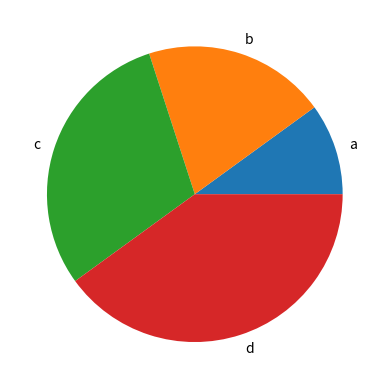

This figure's Python source:
import pandas as pd
import matplotlib.pyplot as plt

# Pandas Series
series = pd.Series([10,20,30,40],['A','B','C','D'])
# [values] , [indicies]
s1 = pd.Series([1,2,3,4],['a','b','c','d'])
s2 = pd.Series([7,5,1,2],['a','b','c','d'])

def mysquare(x):
    return x**2

# print(s1.apply(mysquare))

#print(s2.sort_index())
#print(s2.sort_values())
#s2.sort_values(inplace=True) # apply to actual series


#print(s1+s2) adds like indicies

#print(s1.head(2)) # first 2 rows
#print(s1.tail(2)) # last 2 rows


#print(series['C']) # returns 30

#print(series.iloc[2])

#series.name = "MySeries"
#print(dict(series)) # conversion to dictionary
# {'A':10 ...}

##
# Data visualization
s1.plot.pie()
plt.show()

# s1.to_sql() # insert to database!!!!!!!
# s1.to_string()
# s1.to_excel()
# s1.to_csv('myseries.csv')
# s1.to_json








